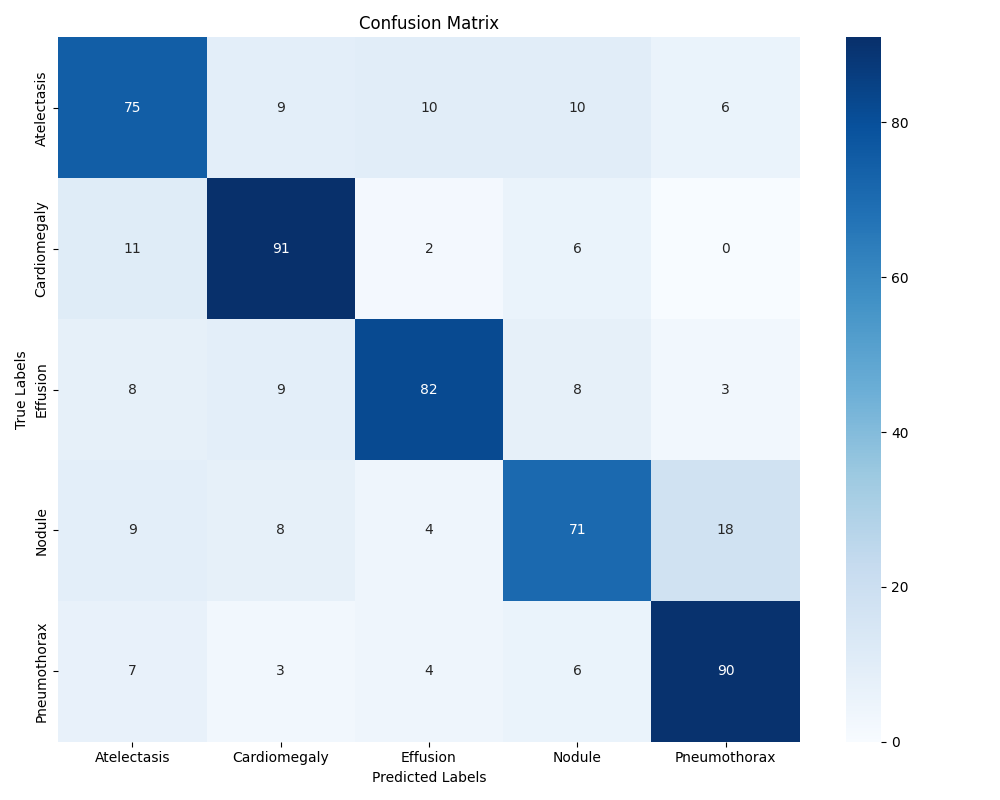

Values plotted in this chart, from the file beside it:
, Atelectasis, Cardiomegaly, Effusion, Nodule, Pneumothorax
Atelectasis, 75, 9, 10, 10, 6
Cardiomegaly, 11, 91, 2, 6, 0
Effusion, 8, 9, 82, 8, 3
Nodule, 9, 8, 4, 71, 18
Pneumothorax, 7, 3, 4, 6, 90
